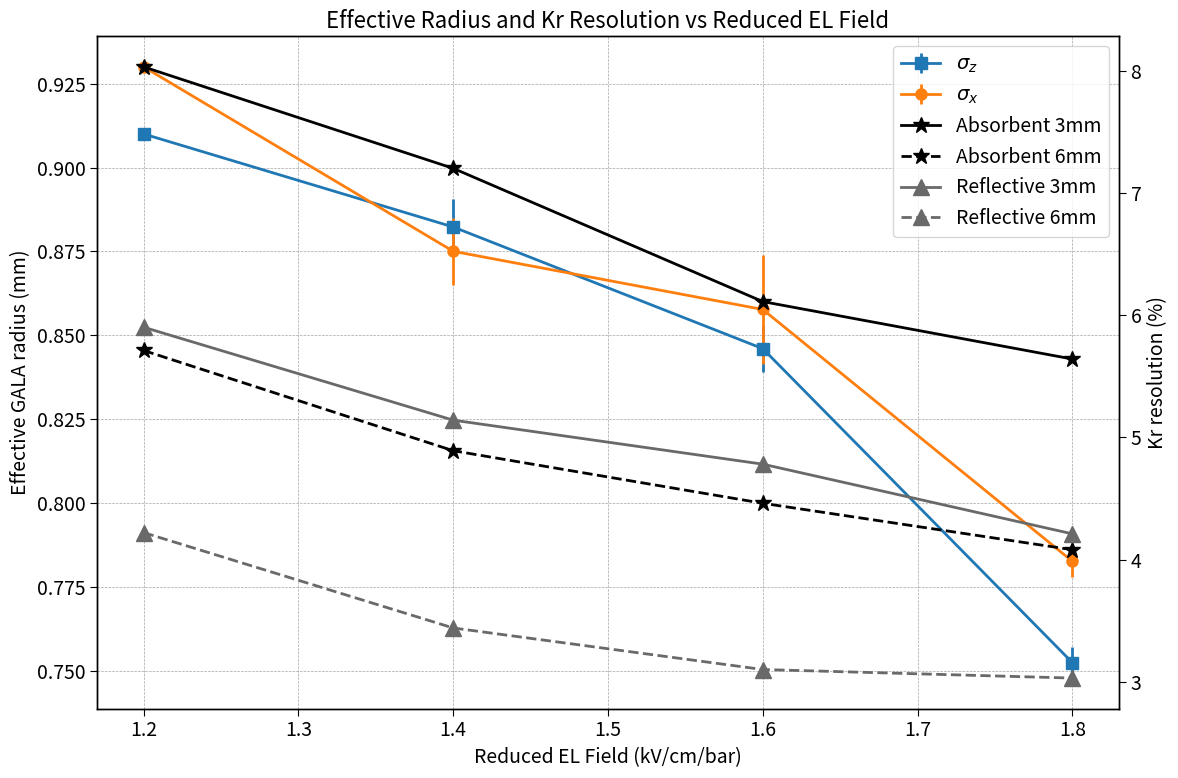

Write the Python code that produced this figure. (Note: this script raises an exception after producing the figure.)
import numpy as np
import matplotlib.pyplot as plt

def set_plotStyle():
    plt.rcParams.update({
    'font.size': 14,
    'figure.figsize': (10, 6),
    'axes.labelsize': 14,
    'axes.titlesize': 16,
    'xtick.labelsize': 14,
    'ytick.labelsize': 14,
    'legend.fontsize': 14,
    'lines.linewidth': 2,
    'lines.markersize': 8,
    'lines.color': 'red',
    'patch.facecolor': 'black',
    'figure.dpi': 100,
    'axes.grid': True,
    'grid.linestyle': '--',
    'grid.alpha': 0.7,
    'grid.color': 'gray',
    'grid.linewidth': 0.5,
    'axes.facecolor': 'white',
    'axes.edgecolor': 'black',
    'axes.linewidth': 1.0,
    'xtick.direction': 'out',
    'ytick.direction': 'out',
    'xtick.major.size': 5,
    'ytick.major.size': 5,
    'xtick.minor.size': 2.5,
    'ytick.minor.size': 2.5})

set_plotStyle()

sigma_x, sigma_z = (np.array([0.93, 0.8750195 , 0.85767178, 0.78259438])/2,
 np.array([0.91, 0.88226554, 0.84599161, 0.75238057])/2)

sigma_x_err, sigma_z_err = (np.array([0, 0.00995554, 0.01617861, 0.00460491])/2,
 np.array([0, 0.00845422, 0.00692809, 0.00461571])/2)

reduced_EL_field = np.array([1200, 1400, 1600, 1800])/1000  # kV/cm

Kr_resolution_absorbent3mm = np.array([8.03, 7.20, 6.11, 5.64])
Kr_resolution_absorbent6mm = np.array([5.71, 4.89, 4.46, 4.08])

Kr_resolution_reflective3mm = np.array([5.90, 5.14, 4.78, 4.21])
Kr_resolution_reflective6mm = np.array([4.22, 3.44, 3.10, 3.03])

charge_max_absorbent3mm_Kr_200ns = np.array([260, 470, 710, 805])
charge_max_absorbent6mm_Kr_200ns = np.array([ 330, 650, 930, 1150])

charge_max_reflective3mm_Kr_200ns = np.array([360, 620, 1010, 1200])
charge_max_reflective6mm_Kr_200ns = np.array([510, 950, 1420, 1750])

fig, ax1 = plt.subplots(figsize=(12, 8))

# Eje izquierdo: sigma_x, sigma_z (radio efectivo GALA)
l1 = ax1.errorbar(reduced_EL_field, 2*sigma_z, yerr=2*sigma_z_err, marker='s',
                   color='tab:blue', label=r'$\sigma_z$')
l2 = ax1.errorbar(reduced_EL_field, 2*sigma_x, yerr=2*sigma_x_err, marker='o',
                   color='tab:orange', label=r'$\sigma_x$')

ax1.set_xlabel('Reduced EL Field (kV/cm/bar)')
ax1.set_ylabel(r'Effective GALA radius (mm)')

# Eje derecho (clonado, mismo x): resolución
ax2 = ax1.twinx()
l3, = ax2.plot(reduced_EL_field, Kr_resolution_absorbent3mm, color='black',
               marker='*', linestyle='solid', label='Absorbent 3mm', markersize = 12)
l4, = ax2.plot(reduced_EL_field, Kr_resolution_absorbent6mm, color='black',
               marker='*', linestyle='dashed', label='Absorbent 6mm', markersize = 12)
l5, = ax2.plot(reduced_EL_field, Kr_resolution_reflective3mm, color='dimgray',
               marker='^', linestyle='solid', label='Reflective 3mm', markersize = 12)
l6, = ax2.plot(reduced_EL_field, Kr_resolution_reflective6mm, color='dimgray',
               marker='^', linestyle='dashed', label='Reflective 6mm', markersize = 12)

ax2.set_ylabel('Kr resolution (%)')

# ax2 no debe heredar el grid de ax1
ax2.grid(False)

# Leyenda combinada de ambos ejes
lines = [l1, l2, l3, l4, l5, l6]
labels = [ln.get_label() for ln in lines]
ax1.legend(lines, labels, loc='best')

ax1.set_title('Effective Radius and Kr Resolution vs Reduced EL Field')
fig.tight_layout()
plt.savefig('/Users/pablovazquez/GALA_hole/results/effective_radius_and_Kr_resolution.pdf')
plt.show()

plt.figure(figsize=(12, 8))
plt.plot(reduced_EL_field, charge_max_absorbent3mm_Kr_200ns, color='black', marker='*', linestyle='solid', label='Absorbent 3mm', markersize = 12)
plt.plot(reduced_EL_field, charge_max_absorbent6mm_Kr_200ns, color='black', marker='*', linestyle='dashed', label='Absorbent 6mm', markersize = 12)
plt.plot(reduced_EL_field, charge_max_reflective3mm_Kr_200ns, color='dimgray', marker='^', linestyle='solid', label='Reflective 3mm', markersize = 12)
plt.plot(reduced_EL_field, charge_max_reflective6mm_Kr_200ns, color='dimgray', marker='^', linestyle='dashed', label='Reflective 6mm', markersize = 12)
plt.xlabel('Reduced EL Field (kV/cm/bar)')
plt.ylabel('Maximum temporal bin charge (pes)')
plt.title('200ns bin sampling: Maximum temporal bin charge vs Reduced EL Field')
plt.legend(loc='best')
plt.grid(True, alpha = 0.4, linestyle = '--')
plt.savefig('/Users/pablovazquez/GALA_hole/results/charge_max_vs_reduced_EL_field.pdf')
plt.show()
